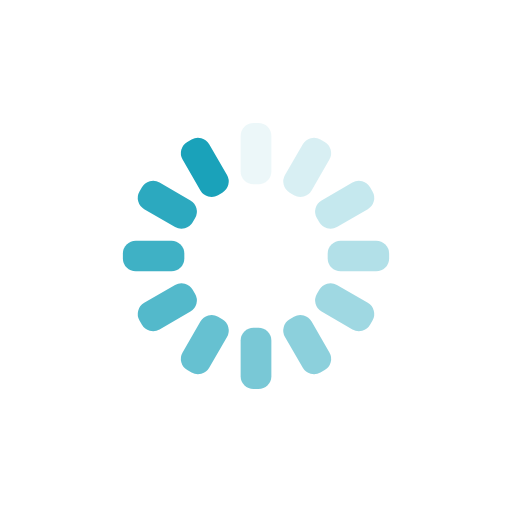
t = 0.00 s
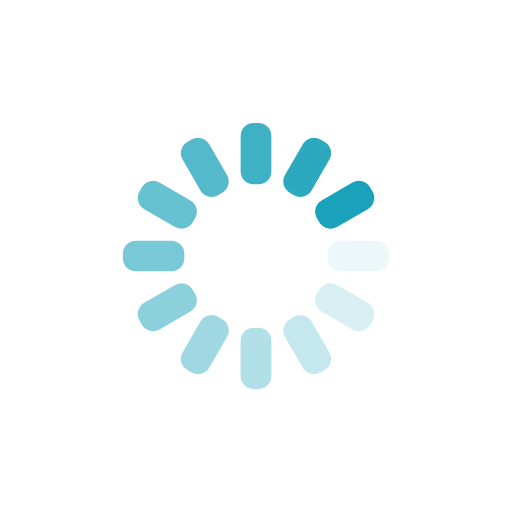
t = 0.25 s
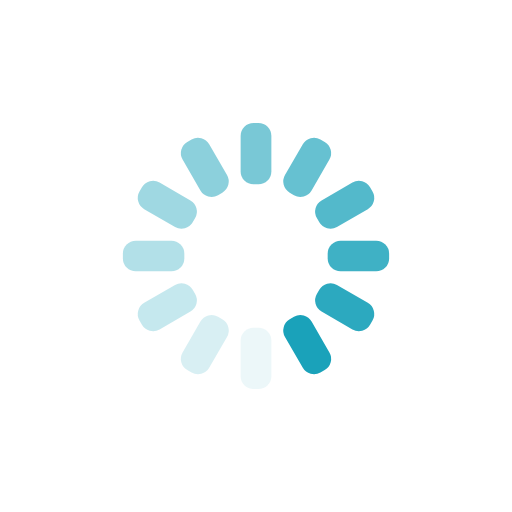
t = 0.50 s
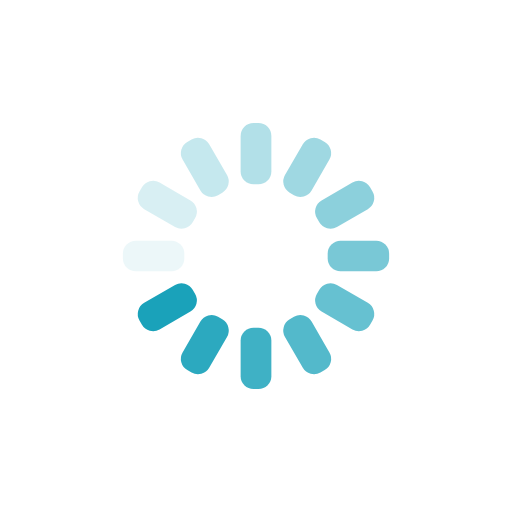
t = 0.75 s

The animated SVG that drew these frames (rendered in a browser with its animation timeline set to each time). Animation: 12 SMIL elements (animate=12); one cycle of 1.00 s, repeats indefinitely.

<svg xmlns="http://www.w3.org/2000/svg" xmlns:xlink="http://www.w3.org/1999/xlink" style="margin:auto;background:transparent;display:block;" width="200px" height="200px" viewBox="0 0 100 100" preserveAspectRatio="xMidYMid">
<g transform="rotate(0 50 50)">
  <rect x="47" y="24" rx="2.52" ry="2.52" width="6" height="12" fill="#1aa2ba">
    <animate attributeName="opacity" values="1;0" keyTimes="0;1" dur="1s" begin="-0.9166666666666666s" repeatCount="indefinite"/>
  </rect>
</g><g transform="rotate(30 50 50)">
  <rect x="47" y="24" rx="2.52" ry="2.52" width="6" height="12" fill="#1aa2ba">
    <animate attributeName="opacity" values="1;0" keyTimes="0;1" dur="1s" begin="-0.8333333333333334s" repeatCount="indefinite"/>
  </rect>
</g><g transform="rotate(60 50 50)">
  <rect x="47" y="24" rx="2.52" ry="2.52" width="6" height="12" fill="#1aa2ba">
    <animate attributeName="opacity" values="1;0" keyTimes="0;1" dur="1s" begin="-0.75s" repeatCount="indefinite"/>
  </rect>
</g><g transform="rotate(90 50 50)">
  <rect x="47" y="24" rx="2.52" ry="2.52" width="6" height="12" fill="#1aa2ba">
    <animate attributeName="opacity" values="1;0" keyTimes="0;1" dur="1s" begin="-0.6666666666666666s" repeatCount="indefinite"/>
  </rect>
</g><g transform="rotate(120 50 50)">
  <rect x="47" y="24" rx="2.52" ry="2.52" width="6" height="12" fill="#1aa2ba">
    <animate attributeName="opacity" values="1;0" keyTimes="0;1" dur="1s" begin="-0.5833333333333334s" repeatCount="indefinite"/>
  </rect>
</g><g transform="rotate(150 50 50)">
  <rect x="47" y="24" rx="2.52" ry="2.52" width="6" height="12" fill="#1aa2ba">
    <animate attributeName="opacity" values="1;0" keyTimes="0;1" dur="1s" begin="-0.5s" repeatCount="indefinite"/>
  </rect>
</g><g transform="rotate(180 50 50)">
  <rect x="47" y="24" rx="2.52" ry="2.52" width="6" height="12" fill="#1aa2ba">
    <animate attributeName="opacity" values="1;0" keyTimes="0;1" dur="1s" begin="-0.4166666666666667s" repeatCount="indefinite"/>
  </rect>
</g><g transform="rotate(210 50 50)">
  <rect x="47" y="24" rx="2.52" ry="2.52" width="6" height="12" fill="#1aa2ba">
    <animate attributeName="opacity" values="1;0" keyTimes="0;1" dur="1s" begin="-0.3333333333333333s" repeatCount="indefinite"/>
  </rect>
</g><g transform="rotate(240 50 50)">
  <rect x="47" y="24" rx="2.52" ry="2.52" width="6" height="12" fill="#1aa2ba">
    <animate attributeName="opacity" values="1;0" keyTimes="0;1" dur="1s" begin="-0.25s" repeatCount="indefinite"/>
  </rect>
</g><g transform="rotate(270 50 50)">
  <rect x="47" y="24" rx="2.52" ry="2.52" width="6" height="12" fill="#1aa2ba">
    <animate attributeName="opacity" values="1;0" keyTimes="0;1" dur="1s" begin="-0.16666666666666666s" repeatCount="indefinite"/>
  </rect>
</g><g transform="rotate(300 50 50)">
  <rect x="47" y="24" rx="2.52" ry="2.52" width="6" height="12" fill="#1aa2ba">
    <animate attributeName="opacity" values="1;0" keyTimes="0;1" dur="1s" begin="-0.08333333333333333s" repeatCount="indefinite"/>
  </rect>
</g><g transform="rotate(330 50 50)">
  <rect x="47" y="24" rx="2.52" ry="2.52" width="6" height="12" fill="#1aa2ba">
    <animate attributeName="opacity" values="1;0" keyTimes="0;1" dur="1s" begin="0s" repeatCount="indefinite"/>
  </rect>
</g>
</svg>
